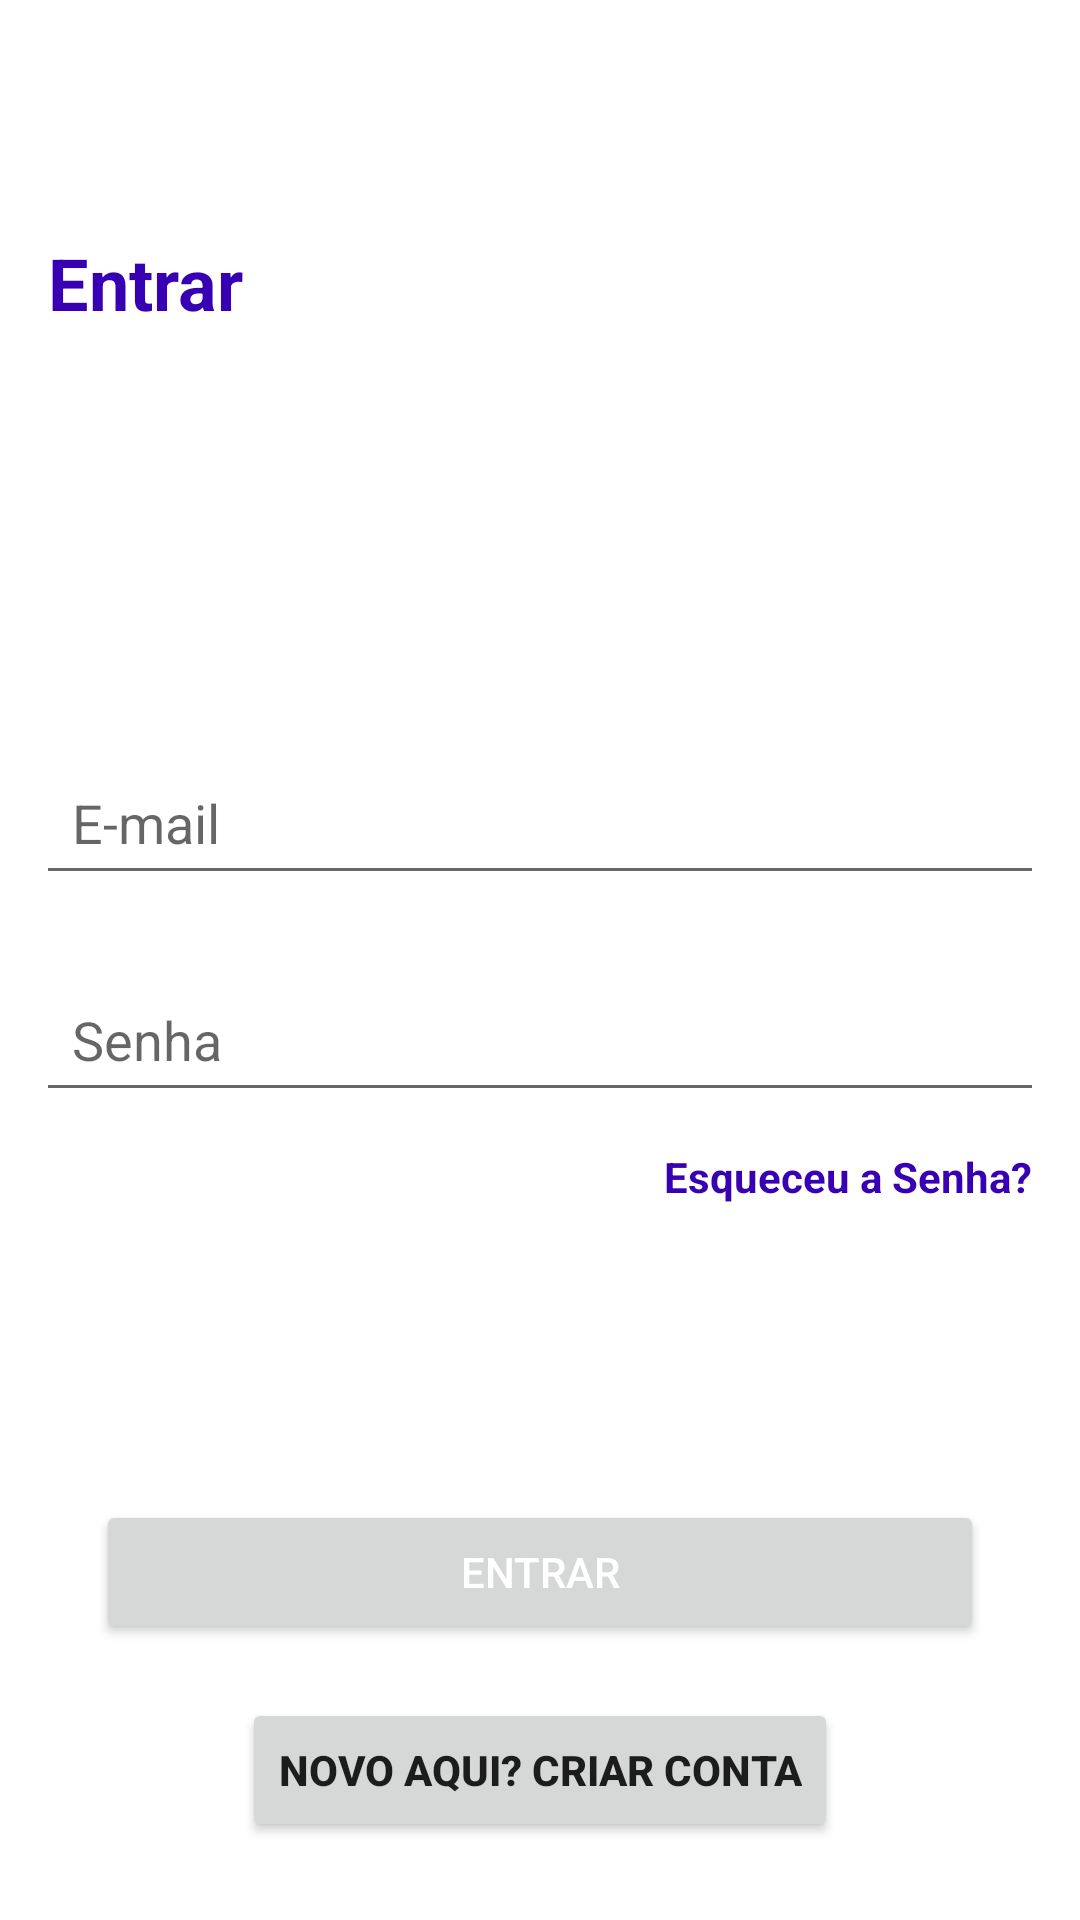

Android layout source for this screen:
<!-- AndroidManifest.xml: application theme Theme.MyApplication -->
<!-- res/layout/fragment_login.xml -->
<?xml version="1.0" encoding="utf-8"?>
<RelativeLayout xmlns:android="http://schemas.android.com/apk/res/android"
    xmlns:tools="http://schemas.android.com/tools"
    android:layout_width="match_parent"
    android:layout_height="match_parent"
    tools:context=".fragments.LoginFragment">

    <TextView
        android:layout_width="wrap_content"
        android:layout_height="wrap_content"
        android:layout_marginStart="16dp"
        android:layout_marginTop="78dp"
        android:text="@string/entrar"
        android:textColor="@color/purple_700"
        android:textSize="24sp"
        android:textStyle="bold" />

    <LinearLayout
        android:id="@id/ll1"
        android:layout_width="match_parent"
        android:layout_height="wrap_content"
        android:orientation="vertical"
        android:layout_centerInParent="true">
        <EditText
            android:id="@+id/emailEDT"
            android:inputType="textEmailAddress"
            android:layout_width="match_parent"
            android:layout_height="wrap_content"
            android:padding="12dp"
            android:layout_margin="12dp"
            android:hint="@string/e_mail"
            android:autofillHints="" />
        <EditText
            android:id="@+id/senhaEDT"
            android:inputType="textPassword"
            android:layout_width="match_parent"
            android:layout_height="wrap_content"
            android:padding="12dp"
            android:layout_margin="12dp"
            android:hint="@string/senha"
            android:autofillHints="" />

        <TextView
            android:layout_width="wrap_content"
            android:layout_height="wrap_content"
            android:text="@string/esqueceu_a_senha"
            android:textColor="@color/purple_700"
            android:layout_gravity="end"
            android:textStyle="bold"
            android:layout_marginEnd="16dp"
            android:id="@+id/esqueceuSenhaTV" />

    </LinearLayout>

    <ProgressBar
        android:id="@+id/barraDeProgresso"
        android:layout_width="wrap_content"
        android:layout_height="120dp"
        android:layout_below="@+id/ll1"
        android:layout_centerHorizontal="true"
        android:layout_marginBottom="52dp"
        android:visibility="gone"/>

    <Button
        android:id="@+id/loginBtn"
        android:layout_width="match_parent"
        android:layout_height="wrap_content"
        android:layout_above="@id/cadastroTV"
        android:layout_marginStart="32dp"
        android:layout_marginEnd="32dp"
        android:layout_marginBottom="18dp"

        android:text="@string/entrar"
        android:textColor="@color/white"
        tools:ignore="DuplicateSpeakableTextCheck" />


    <Button
        android:id="@+id/cadastroTV"
        android:layout_width="wrap_content"
        android:layout_height="wrap_content"
        android:layout_alignParentBottom="true"
        android:layout_centerHorizontal="true"
        android:layout_marginBottom="26dp"
        android:text="@string/novo_aqui_criar_conta"
        android:textStyle="bold" />


</RelativeLayout>
<!-- resources referenced by this layout -->
<resources>
  <string name="e_mail">E-mail</string>
  <string name="entrar">Entrar</string>
  <string name="esqueceu_a_senha">Esqueceu a Senha?</string>
  <string name="novo_aqui_criar_conta">Novo Aqui? Criar Conta</string>
  <string name="senha">Senha</string>
  <style name="Theme.MyApplication" parent="Theme.MaterialComponents.DayNight.DarkActionBar">
          
          <item name="colorPrimary">@color/purple_500</item>
          <item name="colorPrimaryVariant">@color/purple_700</item>
          <item name="colorOnPrimary">@color/white</item>
          
          <item name="colorSecondary">@color/teal_200</item>
          <item name="colorSecondaryVariant">@color/teal_700</item>
          <item name="colorOnSecondary">@color/black</item>
          
          <item name="android:statusBarColor" tools:targetApi="l">?attr/colorPrimaryVariant</item>
          
          <item name="windowActionBar">false</item>
          <item name="windowNoTitle">true</item>
  
  
      </style>
  <!-- not gathered from this repository: default colours our renderer supplied (Android Studio template values) -->
  <color name="purple_500">#FF6200EE</color>
  <color name="purple_700">#FF3700B3</color>
  <color name="teal_200">#FF03DAC5</color>
  <color name="teal_700">#FF018786</color>
  <color name="black">#FF000000</color>
  <color name="white">#FFFFFFFF</color>
</resources>
